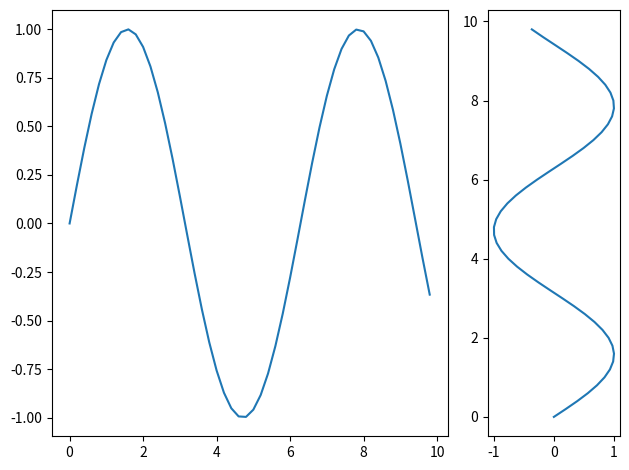

Python code for this plot:
import numpy as np
import matplotlib.pyplot as plt 

# generate some data
x = np.arange(0, 10, 0.2)
y = np.sin(x)

# plot it
f, (a0, a1) = plt.subplots(1,2, gridspec_kw = {'width_ratios':[3, 1]})
a0.plot(x,y)
a1.plot(y,x)

f.tight_layout()
plt.show()
#f.savefig('grid_figure.pdf')
